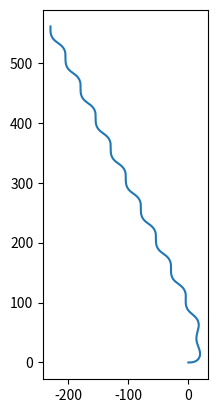

Here is the Python script that generated this plot:
#!/usr/bin/env python3
# -*- coding: utf-8 -*-
"""
Created on Sat Oct 19 16:43:57 2019

[redacted]
"""
import numpy as np
from scipy.integrate import odeint
from scipy import interpolate
import copy

class EgoSim(object):
	def __init__(self,sim_timestep=0.02,world_state_at_front=False):
		'''
		Initialization function. EgoSim simulates at constant timesteps given by
		sim_timestep. 
		
		Inputs:
			sim_timestep: Simulation timestep to be used, in seconds
			world_state_at_front: dictates whether the simulation output state
				is given in coordinates at the truck's front axle (if True) or 
				at the truck's center of gravity (if False).
		'''
		self.init = False
		self.set_default_truck_params()
		self.world_state = np.zeros(5)
		self.truck_state = np.zeros(4)
		self.M = self.calculate_mass_matrix()
		self.B = np.array([self.P['C1'],self.P['a1']*self.P['C1'],0,0])
		self.sim_time = 0
		self.sim_timestep = sim_timestep
		self.world_state_at_front = world_state_at_front
		
	def set_default_truck_params(self):
		'''
		Default parameters to be used for the simulation. Run at initialization.
		If other parameters are desired, the corresponding entries in the P
		dictionary for the EgoSim object may be overwritten.
		'''
		P = {'m1': 9159.63, # Mass of the truck, kg
			   'I1': 55660.3, # Inertia of the truck, kg*m^2
			   'm2': 27091.8, # Mass of the trailer, kg
			   'I2': 386841, # INertia of the trailer, kg*m^2
			   'a1': 2.43264, # Distance from truck COG to front axle, m
			   'c': 0.2286, # Firth-wheel offset from truck drive axle virtual center, m
			   'l1': 5.7404, # Wheelbase from truck front axle to drive axle virtual center, m
			   'l2': 16.104-0.914-3.083-1.2446/2, # Distance from trailer axle to fifth wheel, m
			   'a2': 5.9336, # Distance from fifth wheel to trailer COG, m
			   'h1': 3.0792, # Distance from truck COG to fifth wheel, m
			   'b1': 3.3078, # Distance from truck COG to drive axle virtual center, m
			   'b2': 5.5511, # Distance from trailer COG to trailer axle, m
			   'C1': 187020.2*2, # Sum of truck front axle cornering stiffness, N/rad
			   'C2': 130274.0*4, # Sum of truck's first drive axle cornering stiffness, N/rad
			   'C3': 130274.0*4, # Sum of truck's second drive axle cornering stiffness, N/rad
			   'C4': 115000.0*4, # Sum of trailer's first axle cornering stiffness, N/rad
			   'C5': 115000.0*4, # Sum of trailer's second drive axle cornering stiffness, N/rad
			   # The following parameters are used for visualization or more advanced collision checking only
			   'truck_width': 2.57,
			   'truck_str_ax2front': 1.295,
			   'truck_str_ax2rear': 7.275,
			   'trailer_width': 2.59,
			   'trailer_5th2front': 0.914,
			   'trailer_5th2rear': 16.104
			   }
		P['Cs1'] = P['a1']*P['C1'] - P['b1']*(P['C2']+P['C3'])
		P['Cq1'] = P['a1']**2*P['C1'] + P['b1']**2*(P['C2']+P['C3'])
		self.P = P
		
	def modify_parameters(self,m1_alpha=1,m2_alpha=1,Csteer_alpha=1,Cdrive_alpha=1,Ctrailer_alpha=1,l2_alpha=1):
		'''
		Modifies loading conditions and tire stiffness for the truck and trailer.
		'''
		self.P['m1'] = m1_alpha*9159.63
		self.P['I1'] = m1_alpha*55660.3
		self.P['m2'] = m2_alpha*27091.8
		self.P['I2'] = m2_alpha*386841
		self.P['C1'] = Csteer_alpha*187020.2*2
		self.P['C2'] = Cdrive_alpha*130274.0*4
		self.P['C3'] = Cdrive_alpha*130274.0*4
		self.P['C4'] = Ctrailer_alpha*115000.0*4
		self.P['C5'] = Ctrailer_alpha*115000.0*4
		self.P['l2'] = l2_alpha*(16.104-0.914-3.083-1.2446/2)
		self.P['a2'] = l2_alpha*5.9336
		self.P['b2'] = l2_alpha*5.5511
		
		
	def calculate_mass_matrix(self):
		'''
		Calculates the mass matrix as defined in the Luijten lateral dynamic model.
		
		Output:
			Mass matrix for linearized dynamic model, as a Numpy matrix.
		'''
		P = self.P
		M = np.matrix([[P['m1']+P['m2'], -P['m2']*(P['h1']+P['a2']),-P['m2']*P['a2'],0],\
				  [-P['m2']*P['h1'], P['I1']+P['m2']*P['h1']*(P['h1']+P['a2']), P['m2']*P['h1']*P['a2'], 0],\
				  [-P['m2']*P['a2'], P['I2']+P['m2']*P['a2']*(P['h1']+P['a2']), P['I2']+P['m2']*P['a2']**2, 0],\
				  [0, 0, 0, 1]])
		return M
	
	def simulate_timestep(self,ctrl):
		'''
		Simulates the truck-trailer system for a single timestep, using the saved
		truck state as the initial condition.
		
		Inputs:
			ctrl: Numpy array of shape (2,) with the control velocity in the first index
				and control steer tire angle (radians) in the second.
				
		Outputs:
			Truck's state in world coordinates, either at the front axle (if
				self.truck_state_at_front is True) or at the truck center of gravity
				(if self.truck_state_at_front is False)
		'''
		# Craft the stiffness matrix
		A = self.calculate_stiffness_matrix(ctrl)
		# Define start and end solve time for this timestep
		t = np.array([self.sim_time, self.sim_time + self.sim_timestep])
		# Solve the system for this timestep
		self.truck_state = odeint(canonical_ode,self.truck_state,t,args=(self.M,A,self.B,ctrl[1]))[-1]
		# Update the world state with the new truck state and update sim time
		self.update_world_state(ctrl)
		self.sim_time = t[-1]
		
		# Output the results either at the front axle coordinates or the truck C.O.G. coordinates.
		if self.world_state_at_front:
			return self.convert_world_state_to_front()
		else:
			return self.world_state
		
	def calculate_stiffness_matrix(self,ctrl):
		'''
		Calculates the stiffness matrix A from the Luijten dynamic model equation
		Mx' = Ax + Bu.
		
		Inputs:
			ctrl: Numpy array of shape (2,) with the control velocity in the first index
				and control steer angle (radians) in the second. 
				
		Outputs:
			Stiffness matrix A, as a Numpy matrix.
		'''
		# First element of control signal is longitudinal velocity
		u1 = ctrl[0]
		P = self.P
		# Following calculations come from the Luijten dynamic model
		a11 = P['C1'] + P['C2'] + P['C3'] + P['C4'] + P['C5']
		a12 = P['Cs1'] - (P['C4']+P['C5'])*(P['h1']+P['l2']) + (P['m1']+P['m2'])*u1**2
		a13 = -(P['C4']+P['C5'])*P['l2']
		a14 = -(P['C4']+P['C5'])*u1
		a21 = P['Cs1'] - (P['C4']+P['C5'])*P['h1']
		a22 = P['Cq1'] + (P['C4']+P['C5'])*(P['h1']+P['l2'])*P['h1'] - P['m2']*P['h1']*u1**2
		a23 = (P['C4']+P['C5'])*P['h1']*P['l2']
		a24 = (P['C4']+P['C5'])*P['h1']*u1
		a31 = -(P['C4']+P['C5'])*P['l2']
		a32 = (P['C4']+P['C5'])*P['l2']*(P['h1']+P['l2']) - P['m2']*P['a2']*u1**2
		a33 = (P['C4']+P['C5'])*P['l2']**2
		a34 = (P['C4']+P['C5'])*P['l2']*u1
		return -(1/u1)*np.matrix([[a11, a12, a13, a14],\
							   [a21, a22, a23, a24],\
							   [a31, a32, a33, a34],\
							   [0, 0, -u1, 0]])
		
	
	def update_world_state(self,ctrl):
		'''
		Updates the world state by integrating the values found in truck state.
		This function should be run once and only once whenever the truck state is updated
		in simulation.
		
		Inputs:
			ctrl: Numpy array of shape (2,) with the control velocity in the first index
				and control steer angle (radians) in the second. 
		'''
		# self.world_state is [x, y, delta, theta1, theta2]
		# self.truck_state is [v1, theta1dot, phidot, phi]
		# ctrl is [u1, delta]
		
		# Integrate theta1dot
		self.world_state[3] += self.truck_state[1]*self.sim_timestep
		
		# Rotate truck-frame velocity into the world frame
		vel = np.array([ctrl[0],self.truck_state[0]]) # [u1, v1]
		vel = np.matmul(self.rotation_matrix(self.world_state[3]),vel)
		# Travel along the velocity vector for the time step
		self.world_state[0:2] += vel.A1[0:2]*self.sim_timestep
		
		# Calculate absolute orientation of the trailer
		self.world_state[4] = self.world_state[3] + self.truck_state[3]
		
		# Output steer angle
		self.world_state[2] = ctrl[1]
		
	def convert_world_state_to_front(self):
		'''
		Outputs the world state with the truck coordinate frame placed on the front
		axle rather than the truck's center of gravity. Does not modify the
		world state in memory.
		'''
		# Move along vector from x and y coordinates of world_state in direction of theta
		state = copy.deepcopy(self.world_state)
		state[0] += self.P['a1']*np.cos(state[3])
		state[1] += self.P['a1']*np.sin(state[3])
		return state
		
	def rotation_matrix(self,theta):
		'''
		Generates and returns a 2D roration matrix for the angle theta.
		'''
		return np.matrix([[np.cos(theta),-np.sin(theta)],[np.sin(theta),np.cos(theta)]])
	
def canonical_ode(y, t, M, A, B, u):
	'''
	Canonical ODE for My' = Ay + Bu. Used for ODE solver.
	'''
	dydt = np.matmul(np.linalg.inv(M)*A,y) + np.matmul(np.linalg.inv(M),B)*u
	return dydt.A1

def sinusoid_input():
	ego = EgoSim()
	x = []
	y = []
	delta = []
	th1 = []
	th2 = []
	t = np.arange(0,20,step=0.02)
	ctrl_vel = 31
	for i in range(0,len(t)):
		ctrl_delta = 2*np.pi*np.sin(t[i]*3.5)/5
		xt,yt,deltat,th1t,th2t = ego.simulate_timestep([ctrl_vel,ctrl_delta])
		x.append(xt); y.append(yt); delta.append(deltat); th1.append(th1t); th2.append(th2t)
		
	
	return x, y

if __name__ == "__main__":
	x, y = sinusoid_input()
	import matplotlib.pyplot as plt
	plt.plot(x,y)
	plt.gca().set_aspect('equal', adjustable='box')
	
	import pandas as pd
	df = pd.DataFrame({'x':x,'y':y})
	df.to_csv('test_path.csv')
	